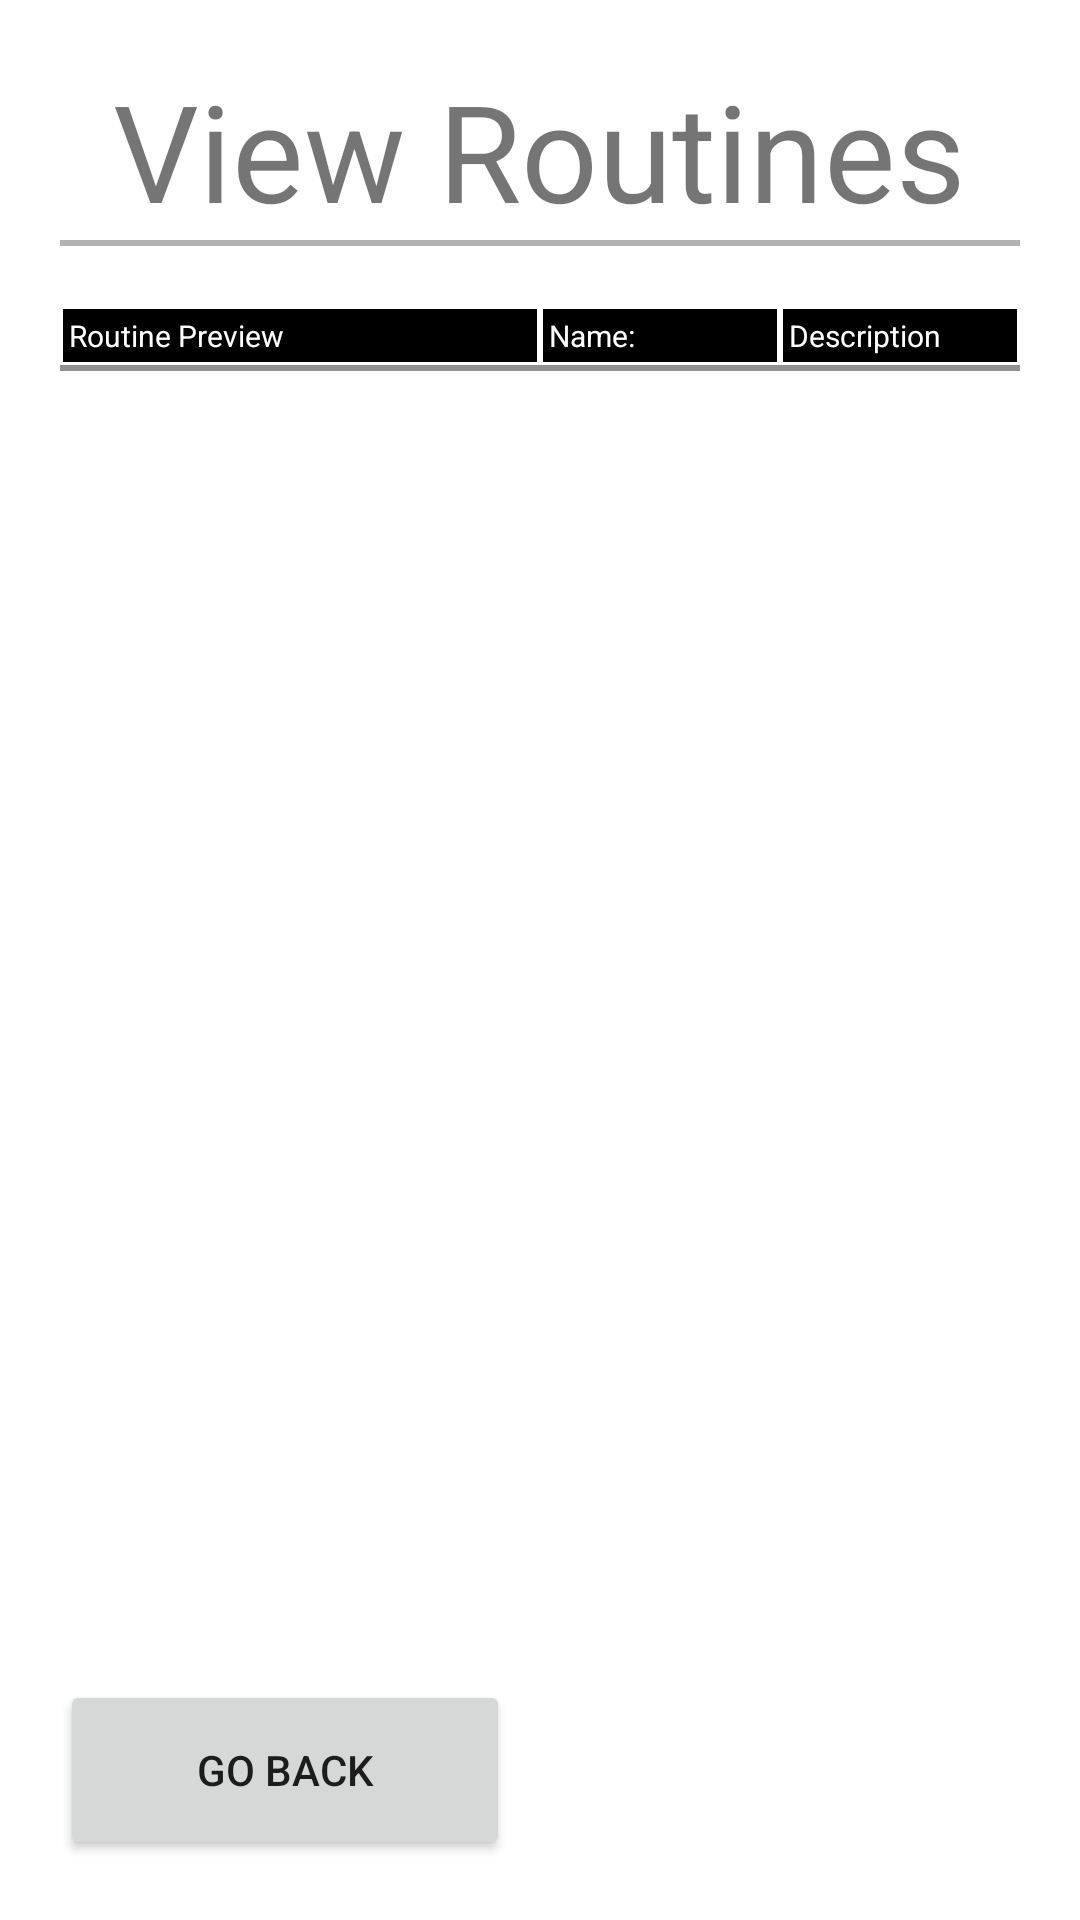

Produce the Android XML layout that renders to this screen, including the resource entries it uses.
<!-- AndroidManifest.xml: application theme Theme.Coursework -->
<!-- res/layout/activity_view_routines.xml -->
<?xml version="1.0" encoding="utf-8"?>
<RelativeLayout xmlns:android="http://schemas.android.com/apk/res/android"
    xmlns:tools="http://schemas.android.com/tools"
    android:id="@+id/container"
    android:layout_width="match_parent"
    android:layout_height="match_parent"
    android:padding="20dp"

    tools:context=".ViewRoutines">

    
    <TextView
        android:id="@+id/tv_view_routines_title"
        android:layout_width="wrap_content"
        android:layout_height="wrap_content"
        android:layout_centerHorizontal="true"
        android:gravity="center"
        android:text="@string/view_routines"
        android:textSize="45sp" />

    
    <View
        android:id="@+id/hr_view_routines_title"
        android:layout_width="match_parent"
        android:layout_height="2dp"
        android:layout_below="@+id/tv_view_routines_title"
        android:layout_marginBottom="20dp"
        android:background="#b2b2b2" />

    
    <ScrollView
        android:id="@+id/scrollbar"
        android:layout_width="fill_parent"
        android:layout_height="wrap_content"
        android:layout_above="@+id/btn_go_back"
        android:layout_below="@+id/hr_view_routines_title"
        android:scrollbars="none">

        
        <TableLayout
            android:id="@+id/tbl_routines_layout"
            android:layout_width="match_parent"
            android:layout_height="wrap_content">

            
            <TableRow
                android:id="@+id/tbl_routines"
                android:layout_width="match_parent"
                android:layout_height="match_parent">

                
                <TextView
                    android:layout_width="0dp"
                    android:layout_height="match_parent"
                    android:layout_column="0"
                    android:layout_weight="2"
                    android:background="@drawable/header_cell_shape"
                    android:padding="3dp"
                    android:text="@string/routine_preview"
                    android:textColor="@color/white"
                    android:textSize="10sp"
                    tools:ignore="SmallSp" />

                
                <TextView
                    android:layout_width="0dp"
                    android:layout_height="match_parent"
                    android:layout_column="1"
                    android:layout_weight="1"
                    android:background="@drawable/header_cell_shape"
                    android:padding="3dp"
                    android:text="@string/name"
                    android:textColor="@color/white"
                    android:textSize="10sp"
                    tools:ignore="SmallSp" />

                
                <TextView
                    android:layout_width="0dp"
                    android:layout_height="match_parent"
                    android:layout_column="2"
                    android:layout_weight="1"
                    android:background="@drawable/header_cell_shape"
                    android:padding="3dp"
                    android:text="@string/description"
                    android:textColor="@color/white"
                    android:textSize="10sp"
                    tools:ignore="SmallSp" />
            </TableRow>

            
            <View
                android:layout_height="2dip"
                android:background="#FF909090" />
        </TableLayout>
    </ScrollView>

    
    <Button
        android:id="@+id/btn_go_back"
        android:layout_width="150dp"
        android:layout_height="60dp"
        android:layout_alignParentBottom="true"
        android:text="@string/go_back" />
</RelativeLayout>
<!-- resources referenced by this layout -->
<resources>
  <color name="white">#FFFFFFFF</color>
  <!-- drawable header_cell_shape (drawable) -->
  <?xml version="1.0" encoding="utf-8"?>
  <shape
      xmlns:android="http://schemas.android.com/apk/res/android"
      android:shape= "rectangle"  >
      <solid android:color="@color/black"/>
      <stroke android:width="1dp"  android:color="#fff"/>
  </shape>
  <string name="description">Description</string>
  <string name="go_back">Go Back</string>
  <string name="name">Name:</string>
  <string name="routine_preview">Routine Preview</string>
  <string name="view_routines">View Routines</string>
  <style name="Theme.Coursework" parent="Theme.MaterialComponents.DayNight.DarkActionBar">
          
          <item name="colorPrimary">@color/green_500</item>
          <item name="colorPrimaryVariant">@color/green_700</item>
          <item name="colorOnPrimary">@color/white</item>
          
          <item name="colorSecondary">@color/teal_200</item>
          <item name="colorSecondaryVariant">@color/teal_700</item>
          <item name="colorOnSecondary">@color/black</item>
          
          <item name="android:statusBarColor" tools:targetApi="l">?attr/colorPrimaryVariant</item>
          
      </style>
  <color name="black">#FF000000</color>
  <color name="green_500">#5BB442</color>
  <color name="green_700">#5BB442</color>
  <color name="teal_200">#FF03DAC5</color>
  <color name="teal_700">#FF018786</color>
</resources>
